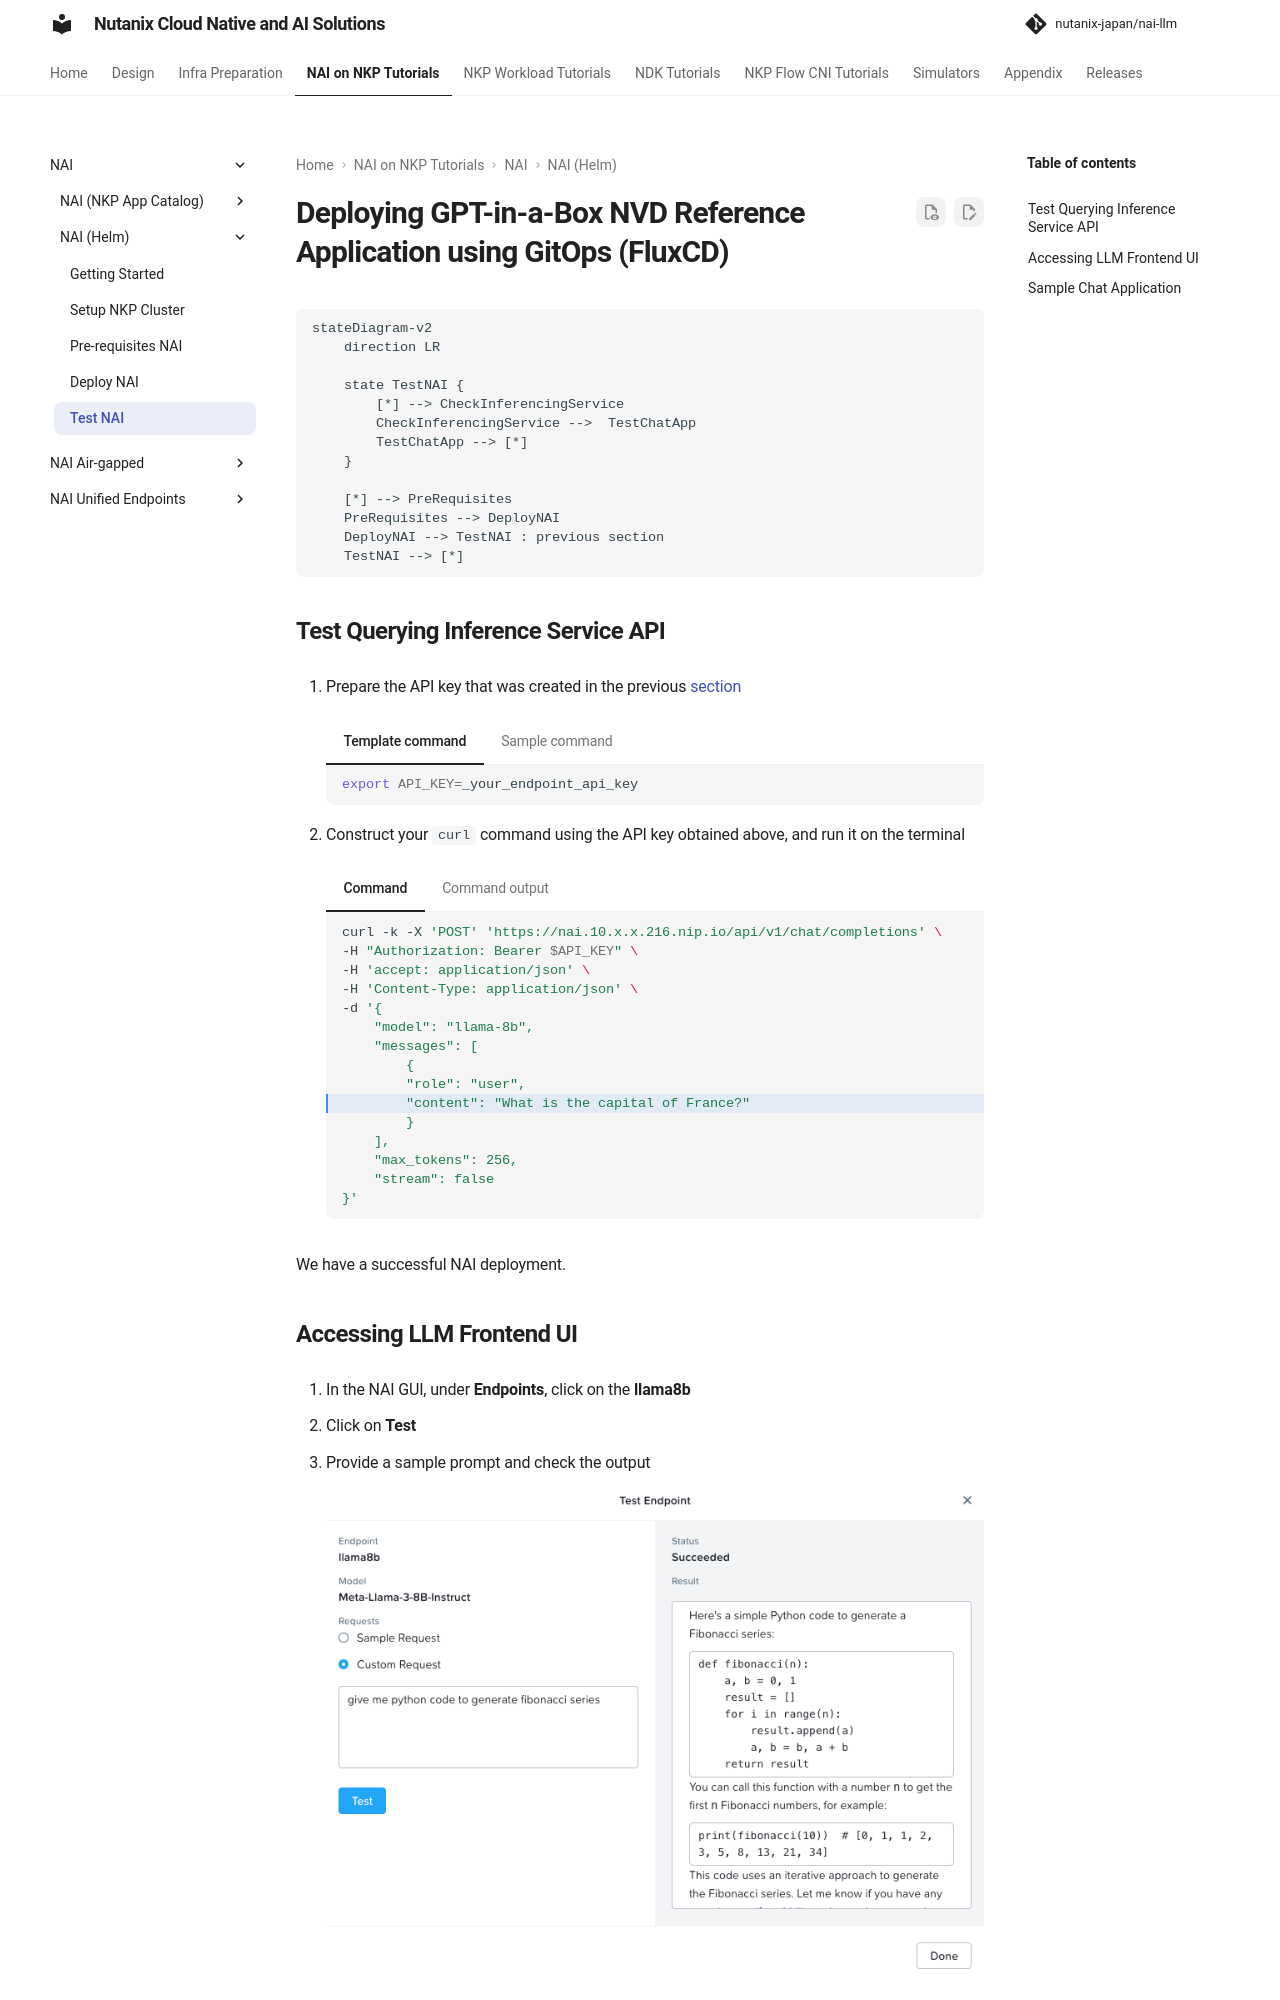

repository: nutanix-japan/nai-llm · page: 2.8.0/iep/iep_test/index.html · generator: mkdocs

# Deploying GPT-in-a-Box NVD Reference Application using GitOps (FluxCD)

```mermaid
stateDiagram-v2
    direction LR
    
    state TestNAI {
        [*] --> CheckInferencingService
        CheckInferencingService -->  TestChatApp
        TestChatApp --> [*]
    }

    [*] --> PreRequisites
    PreRequisites --> DeployNAI 
    DeployNAI --> TestNAI : previous section
    TestNAI --> [*]
```
